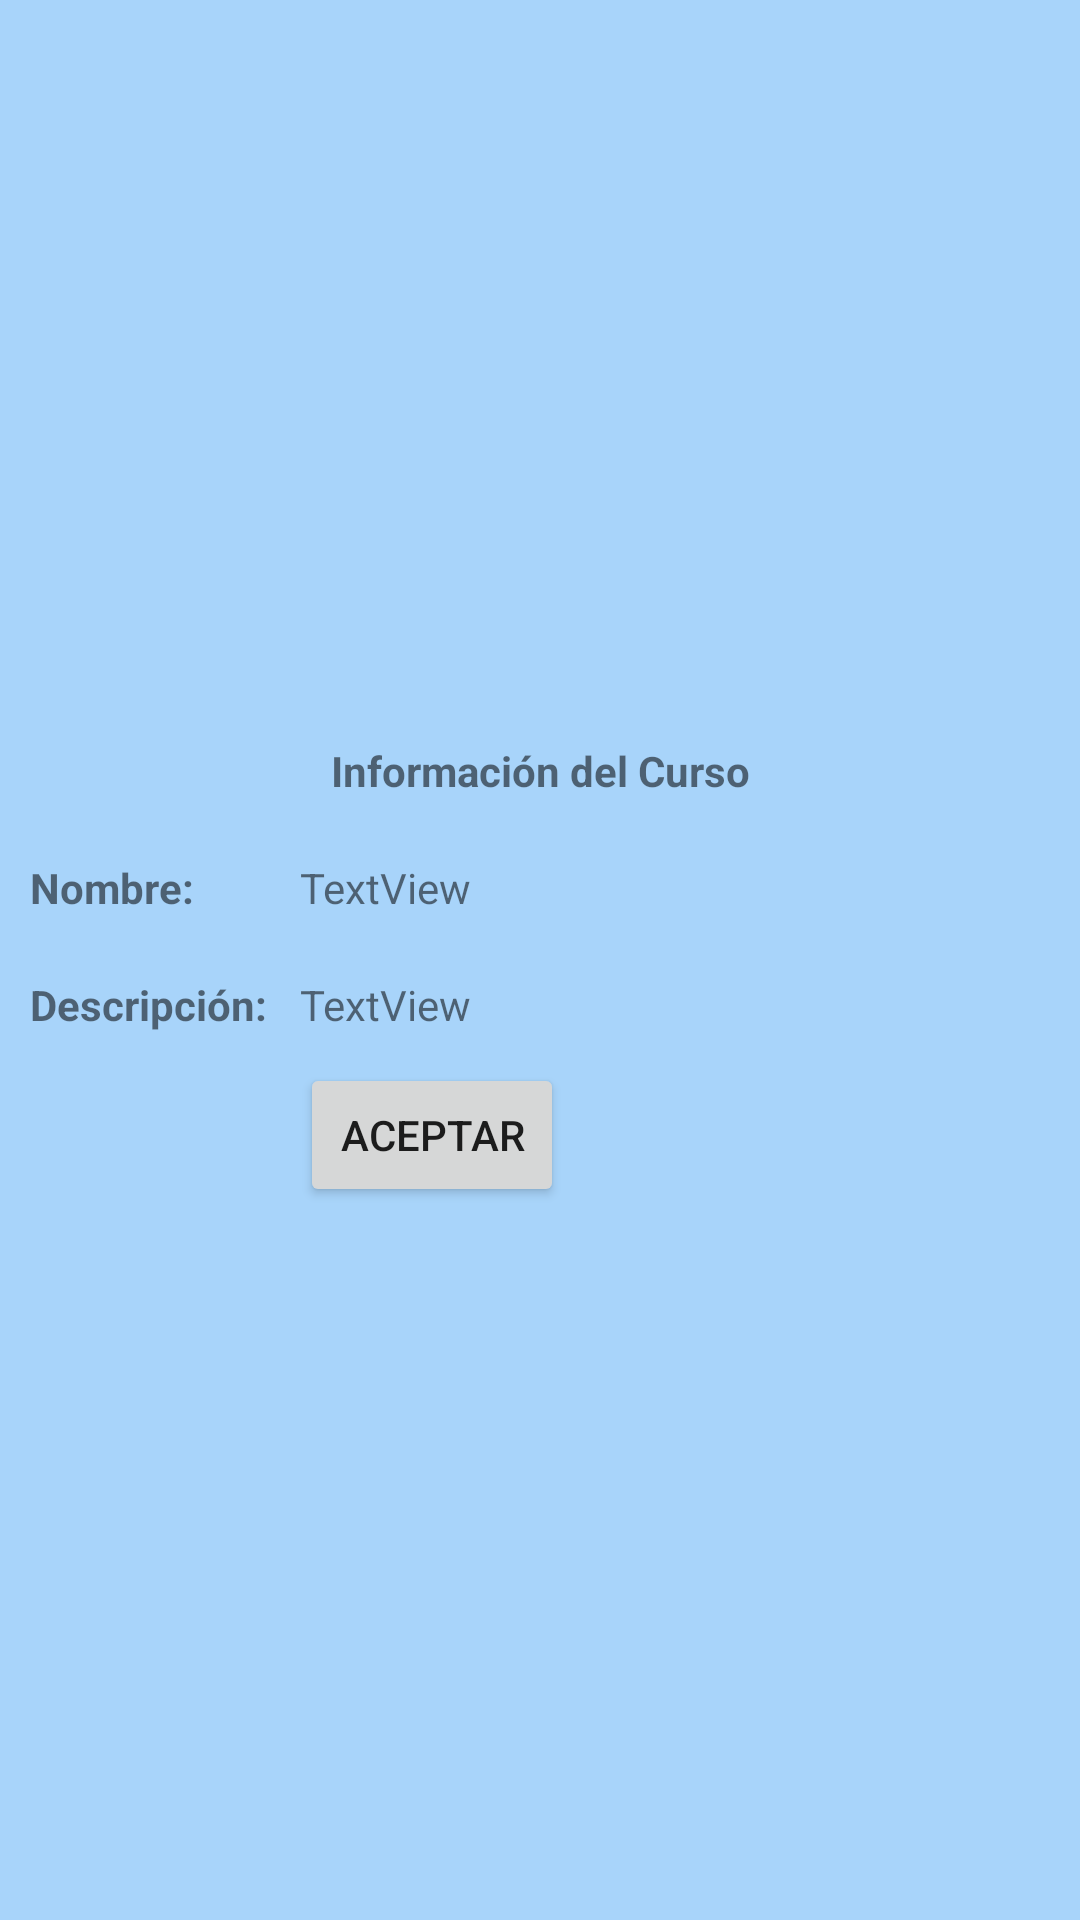

Android layout source for this screen:
<!-- AndroidManifest.xml: application theme AppTheme -->
<!-- res/layout/infocursodialog.xml -->
<?xml version="1.0" encoding="utf-8"?>
<TableLayout xmlns:android="http://schemas.android.com/apk/res/android"
    xmlns:app="http://schemas.android.com/apk/res-auto"
    xmlns:tools="http://schemas.android.com/tools"
    android:layout_width="300dp"
    android:layout_height="wrap_content"
    android:orientation="vertical"
    android:gravity="center"
    android:background="#A8D4FA"
    android:layout_gravity="center">

    <TextView
        android:id="@+id/txtViewTituloInfoCurso"
        android:layout_width="180dp"
        android:gravity="center"
        android:textStyle="bold"
        android:layout_height="wrap_content"
        android:padding="10dp"
        android:text="Información del Curso" />

    <TableRow
        android:layout_width="match_parent"
        android:layout_height="match_parent" >

        <TextView
            android:id="@+id/txtViewInfoDialog1Curs"
            android:layout_width="100dp"
            android:textStyle="bold"
            android:layout_height="wrap_content"
            android:padding="10dp"
            android:text="Nombre:" />

        <TextView
            android:id="@+id/txtViewInfoDialogNombresCurs"
            android:layout_width="wrap_content"
            android:layout_height="wrap_content"
            android:text="TextView" />
    </TableRow>
    <TableRow
        android:layout_width="match_parent"
        android:layout_height="match_parent" >

        <TextView
            android:id="@+id/txtViewInfoDialog2Curs"
            android:layout_width="wrap_content"
            android:layout_height="wrap_content"
            android:textStyle="bold"
            android:text="Descripción:"
            android:padding="10dp"/>

        <TextView
            android:id="@+id/txtViewInfoDialogDescrCurs"
            android:layout_width="wrap_content"
            android:layout_height="wrap_content"
            android:text="TextView" />
    </TableRow>

    <TableRow
        android:layout_width="match_parent"
        android:layout_height="match_parent"
        android:layout_gravity="center">

        <TextView
            android:layout_width="wrap_content"
            android:layout_height="wrap_content"
            android:text=""
            android:padding="10dp"/>

        <Button
            android:id="@+id/btnViewInfoDialogCurs_ok"
            android:layout_width="wrap_content"
            android:layout_height="wrap_content"
            android:text="Aceptar" />
    </TableRow>

</TableLayout>
<!-- resources referenced by this layout -->
<resources>
  <style name="AppTheme" parent="Theme.AppCompat.Light.NoActionBar">
          <item name="colorPrimary">@color/colorPrimary</item>
          <item name="colorPrimaryDark">@color/colorPrimaryDark</item>
          <item name="colorAccent">@color/colorAccent</item>
      </style>
  <color name="colorPrimary">#008577</color>
  <color name="colorPrimaryDark">#00574B</color>
  <color name="colorAccent">#D81B60</color>
</resources>
